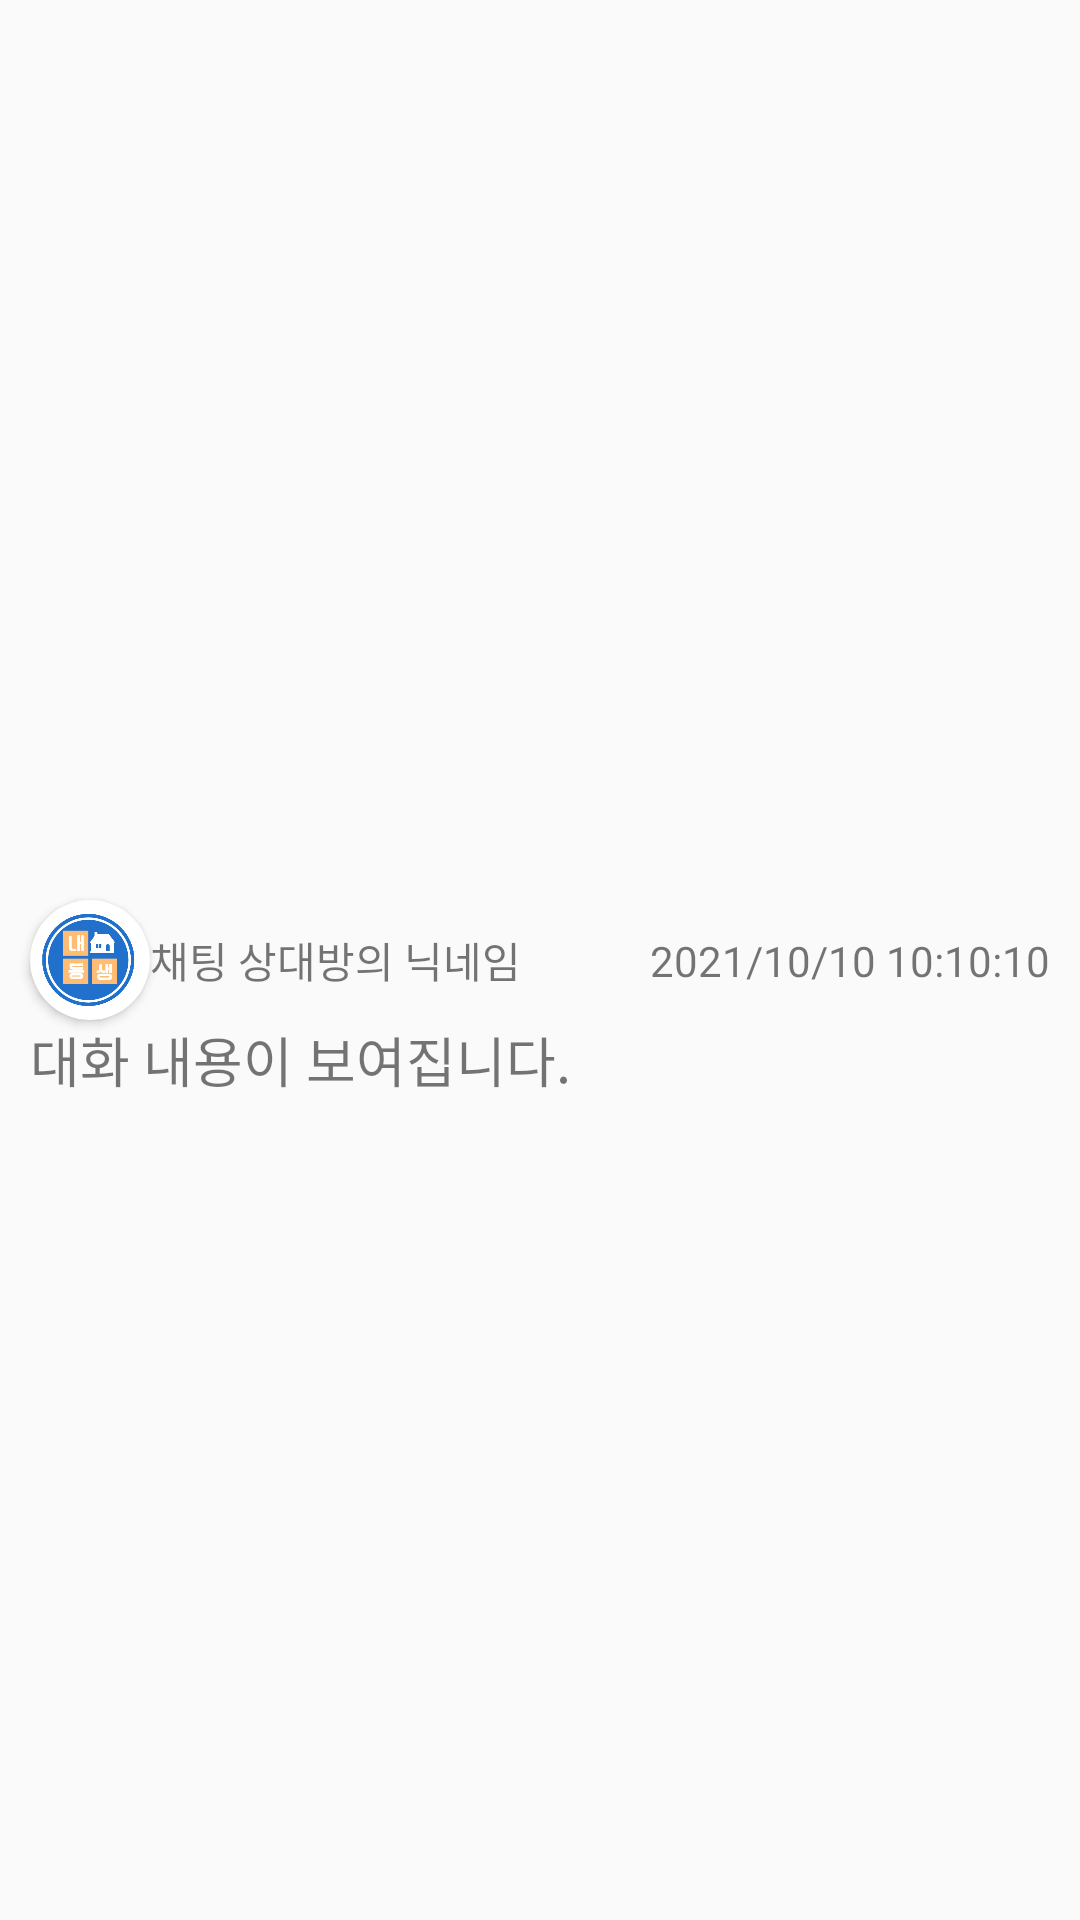

Write the Android layout XML for this screen, with the resource values it uses.
<!-- AndroidManifest.xml: application theme Theme.Android_NDS -->
<!-- res/layout/listitem_chat.xml -->
<?xml version="1.0" encoding="utf-8"?>
<androidx.constraintlayout.widget.ConstraintLayout xmlns:android="http://schemas.android.com/apk/res/android"
    xmlns:app="http://schemas.android.com/apk/res-auto"
    android:layout_width="match_parent"
    android:layout_height="wrap_content">
    <androidx.cardview.widget.CardView
        android:id="@+id/cv_profile"
        android:layout_width="40dp"
        android:layout_height="40dp"
        app:cardCornerRadius="100dp"
        android:layout_marginLeft="10dp"
        app:layout_constraintTop_toTopOf="parent"
        app:layout_constraintBottom_toBottomOf="parent"
        app:layout_constraintStart_toStartOf="parent">
        <ImageView
            android:id="@+id/chat_profile"
            android:layout_width="match_parent"
            android:layout_height="match_parent"
            android:scaleType="centerCrop"
            android:src="@drawable/ndslogo"/>
    </androidx.cardview.widget.CardView>
    <TextView
        android:layout_width="wrap_content"
        android:layout_height="wrap_content"
        app:layout_constraintStart_toEndOf="@+id/cv_profile"
        app:layout_constraintTop_toTopOf="parent"
        app:layout_constraintBottom_toBottomOf="parent"
        android:text="채팅 상대방의 닉네임"/>
    <TextView
        android:layout_width="wrap_content"
        android:layout_height="wrap_content"
        app:layout_constraintTop_toTopOf="parent"
        app:layout_constraintBottom_toBottomOf="parent"
        android:layout_marginRight="10dp"
        app:layout_constraintEnd_toEndOf="parent"
        android:text="2021/10/10 10:10:10"/>
    <TextView
        android:layout_width="match_parent"
        android:layout_height="wrap_content"
        android:layout_marginLeft="10dp"
        android:textSize="18sp"
        app:layout_constraintTop_toBottomOf="@id/cv_profile"
        app:layout_constraintStart_toStartOf="parent"
        app:layout_constraintEnd_toEndOf="parent"
        android:text="대화 내용이 보여집니다."/>
</androidx.constraintlayout.widget.ConstraintLayout>
<!-- resources referenced by this layout -->
<resources>
  <!-- drawable ndslogo: png bitmap (drawable, 25489 bytes) -->
  <style name="Theme.Android_NDS" parent="Theme.AppCompat.Light.NoActionBar">
          
          <item name="colorPrimary">@color/ndsblue_light</item>
          <item name="colorPrimaryVariant">@color/ndsblue_dark</item>
          <item name="colorOnPrimary">@color/white</item>
          
          <item name="colorSecondary">@color/ndsyellow_light</item>
          <item name="colorSecondaryVariant">@color/ndsyellow_dark</item>
          <item name="colorOnSecondary">@color/black</item>
          
          <item name="android:statusBarColor" tools:targetApi="l">?attr/colorPrimaryVariant</item>
          
      </style>
  <color name="ndsblue_light">#8AAEE2</color>
  <color name="ndsblue_dark">#627EA4</color>
  <color name="white">#FFFFFFFF</color>
  <color name="ndsyellow_light">#FFC37B</color>
  <color name="ndsyellow_dark">#F68657</color>
  <color name="black">#FF000000</color>
</resources>
